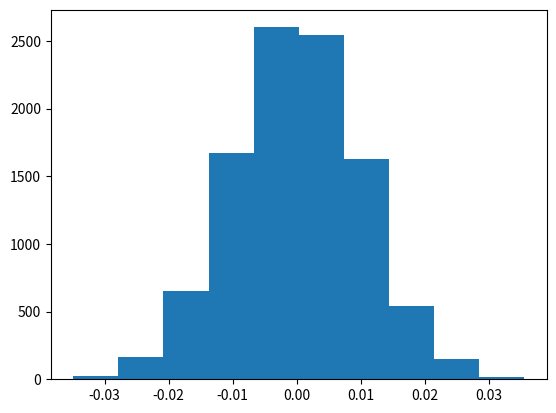

This figure's Python source:
import numpy as np
import matplotlib.pyplot as plt

X = []

n = 100
draws = 10000

for i in range(0,10000):
    #print(i)
    C = np.random.randn(1,draws)
    Xbar = np.mean(C)
    X = np.append(X,Xbar)
    
plt.hist(X)
